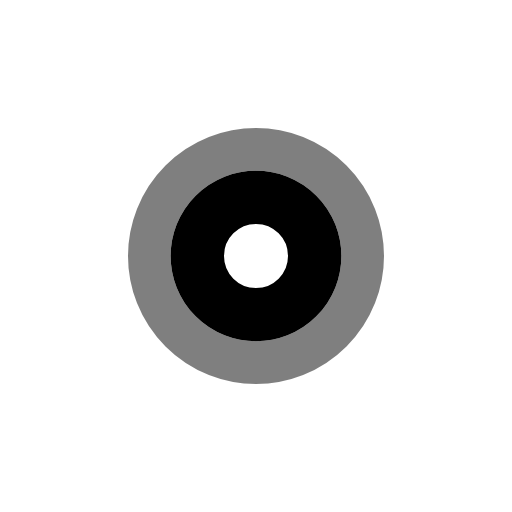
t = 0.00 s
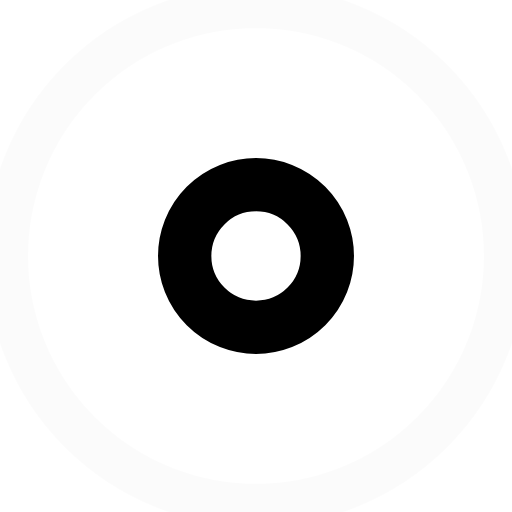
t = 0.24 s
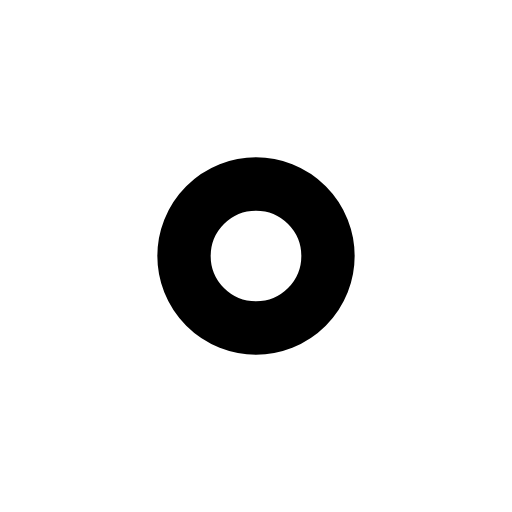
t = 0.47 s
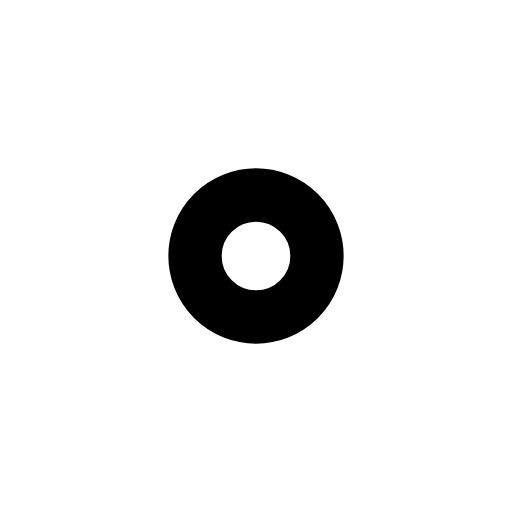
t = 0.70 s
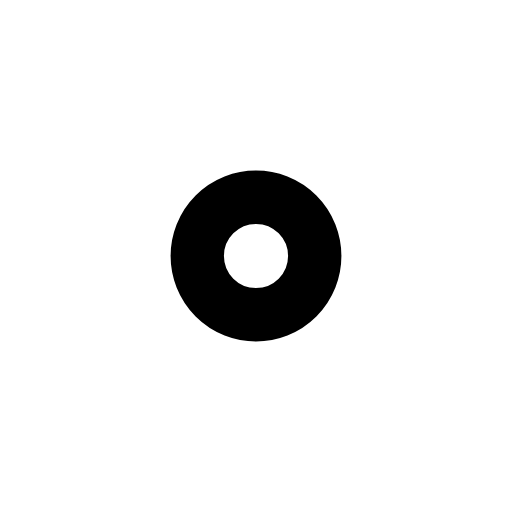
t = 0.95 s
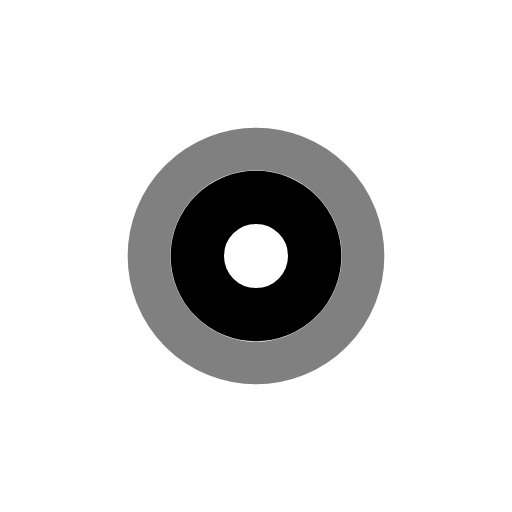
t = 1.18 s

The animated SVG that drew these frames (rendered in a browser with its animation timeline set to each time). Animation: 3 SMIL elements (animate=3); one cycle of 1.40 s, repeats indefinitely.

<svg xmlns="http://www.w3.org/2000/svg" width="24" height="24" viewBox="0 0 24 24" fill="none"><g transform="translate(-3 -3) scale(1.25)"><circle stroke="currentColor" stroke-width="1.6" stroke-linecap="round" stroke-linejoin="round" fill="none" cx="12" cy="12" r="4"><animate attributeName="r" values="4;9.5;9.5;9.5;9.5;4;4" keyTimes="0;0.3375;0.45;0.6;0.675;0.9;1" dur="1.4s" repeatCount="indefinite" calcMode="spline" keySplines="0.16 1 0.3 1;0.16 1 0.3 1;0.16 1 0.3 1;0.16 1 0.3 1;0.16 1 0.3 1;0.16 1 0.3 1"/><animate attributeName="opacity" values="0.5;0;0;0;0;0.5;0.5" keyTimes="0;0.3375;0.45;0.6;0.675;0.9;1" dur="1.4s" repeatCount="indefinite" calcMode="spline" keySplines="0.16 1 0.3 1;0.16 1 0.3 1;0.16 1 0.3 1;0.16 1 0.3 1;0.16 1 0.3 1;0.16 1 0.3 1"/></circle><circle stroke="currentColor" stroke-width="2" stroke-linecap="round" stroke-linejoin="round" fill="none" cx="12" cy="12" r="2.2"><animate attributeName="r" values="2.2;2.7;2.2;2.2" keyTimes="0;0.4;0.8;1" dur="1.4s" repeatCount="indefinite" calcMode="spline" keySplines="0.16 1 0.3 1;0.16 1 0.3 1;0.16 1 0.3 1"/></circle></g></svg>
